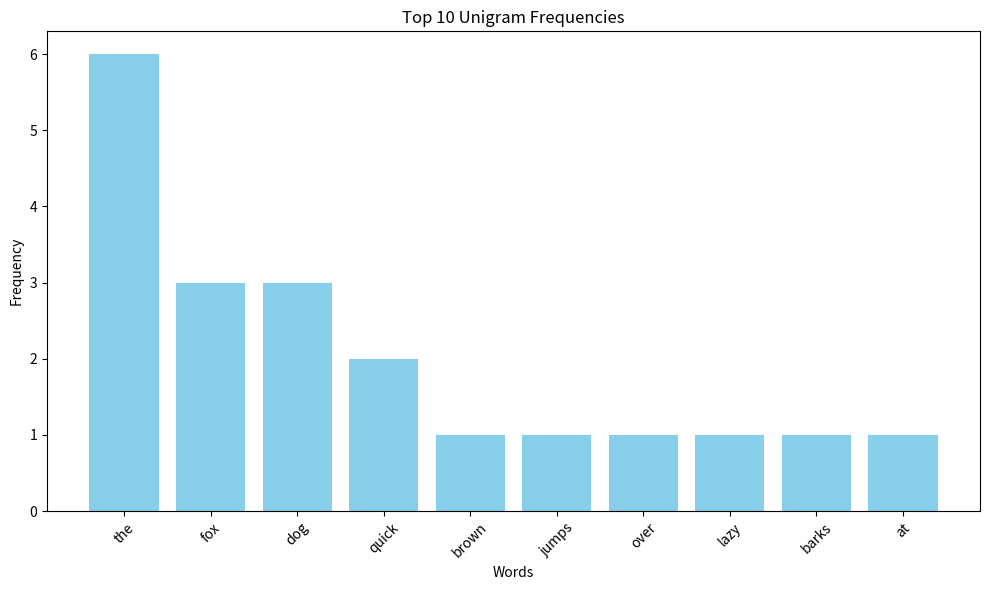

This figure's Python source:
import re
import matplotlib.pyplot as plt
from collections import Counter
corpus = """the quick brown fox jumps over the lazy dog
the dog barks at the fox
the quick fox runs away from the dog"""
tokens = re.findall(
    r"[a-z']+",
    corpus.lower()
)
unigram_counts = Counter(tokens)
top10 = unigram_counts.most_common(10)
words = [
    item[0]
    for item in top10
]
frequencies = [
    item[1]
    for item in top10
]
plt.figure(figsize=(10, 6))
plt.bar(
    words,
    frequencies,
    color="skyblue"
)
plt.xlabel("Words")
plt.ylabel("Frequency")
plt.title("Top 10 Unigram Frequencies")
plt.xticks(rotation=45)
plt.tight_layout()
plt.show()
